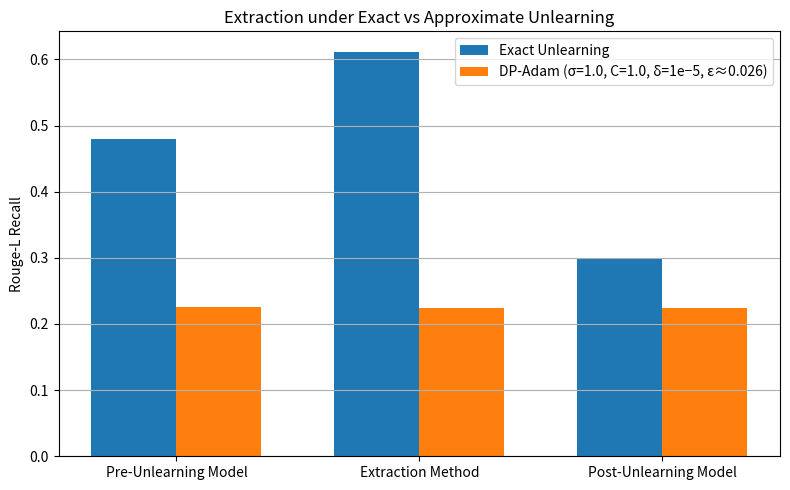

The matplotlib source for this figure:
import matplotlib.pyplot as plt
import numpy as np

methods = ["Pre-Unlearning Model", "Extraction Method", "Post-Unlearning Model"]

# Exact unlearning (My reproduced results)
exact = [0.4798, 0.6119, 0.2992]

# DP-Adam results (my final run)
dp = [0.2255, 0.2247, 0.2248]

x = np.arange(len(methods))
width = 0.35

plt.figure(figsize=(8, 5))

plt.bar(x - width/2, exact, width, label="Exact Unlearning", edgecolor='none', linewidth=0)
plt.bar(
    x + width/2, 
    dp,
    width, 
    label="DP-Adam (σ=1.0, C=1.0, δ=1e−5, ε≈0.026)",
    edgecolor='none',
     linewidth=0
)

plt.xticks(x, methods)
plt.ylabel("Rouge-L Recall")
plt.title("Extraction under Exact vs Approximate Unlearning")
plt.legend(loc="upper right")
plt.grid(axis='y')

plt.tight_layout()
plt.savefig("ExactVApprox_graph.png", dpi=300)
plt.show()
